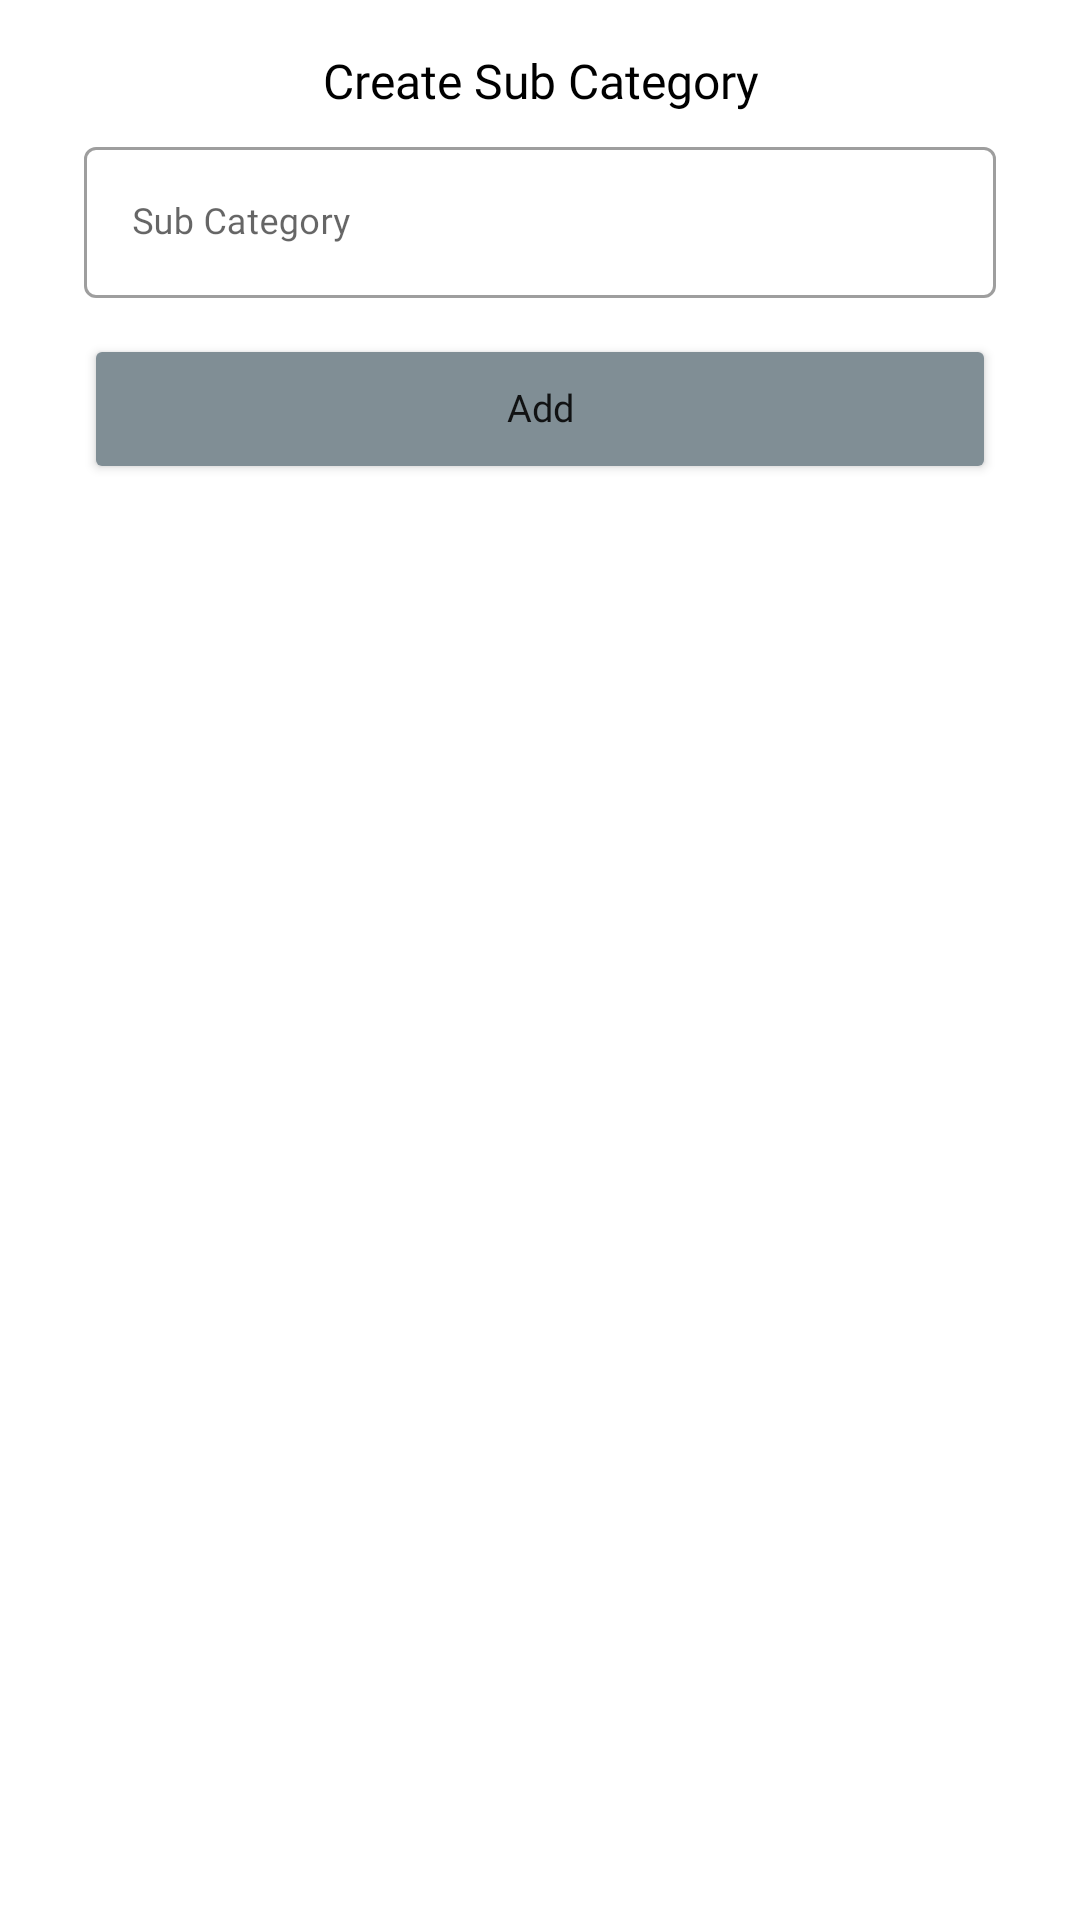

Layout XML and referenced resources for this Android screen:
<!-- AndroidManifest.xml: application theme Theme.InventoryApps -->
<!-- res/layout/layout_add_sub_category.xml -->
<?xml version="1.0" encoding="utf-8"?>
<LinearLayout xmlns:android="http://schemas.android.com/apk/res/android"
    android:layout_width="match_parent"
    android:layout_height="wrap_content"
    android:orientation="vertical"
    android:padding="16dp">

    <TextView
        android:layout_width="match_parent"
        android:layout_height="wrap_content"
        android:text="Create Sub Category"
        android:fontFamily="@font/poppins_medium"
        android:textSize="16sp"
        android:textColor="@color/black"
        android:textAlignment="center"/>

    <com.google.android.material.textfield.TextInputLayout
        android:layout_width="match_parent"
        android:layout_height="wrap_content"
        style="@style/Widget.MaterialComponents.TextInputLayout.OutlinedBox"
        android:hint="Sub Category"
        android:layout_marginStart="12dp"
        android:layout_marginEnd="12dp"
        android:layout_marginTop="6dp"
        android:layout_marginBottom="6dp"
        android:layout_gravity="center_horizontal">

        <com.google.android.material.textfield.TextInputEditText
            android:id="@+id/sub_category_add"
            android:layout_width="match_parent"
            android:layout_height="wrap_content"
            android:textSize="12sp"
            android:fontFamily="@font/poppins_medium"
            android:inputType="text"/>

    </com.google.android.material.textfield.TextInputLayout>

    <Button
        android:id="@+id/finish_btn"
        android:layout_width="match_parent"
        android:layout_height="50dp"
        android:text="Add"
        android:layout_marginTop="6dp"
        android:layout_marginStart="12dp"
        android:layout_marginEnd="12dp"
        android:fontFamily="@font/poppins_medium"
        android:includeFontPadding="false"
        android:textAllCaps="false"
        android:textSize="12.5sp"
        android:backgroundTint="@color/primary_dark"/>


</LinearLayout>
<!-- resources referenced by this layout -->
<resources>
  <color name="black">#FF000000</color>
  <color name="primary_dark">#808e95</color>
  <style name="Theme.InventoryApps" parent="Theme.MaterialComponents.DayNight.NoActionBar">
          
          <item name="colorPrimary">@color/purple_500</item>
          <item name="colorPrimaryVariant">@color/purple_700</item>
          <item name="colorOnPrimary">@color/white</item>
          
          <item name="colorSecondary">@color/teal_200</item>
          <item name="colorSecondaryVariant">@color/teal_700</item>
          <item name="colorOnSecondary">@color/black</item>
          
          <item name="android:statusBarColor" tools:targetApi="l">@color/transparent</item>
          
      </style>
  <color name="white">#FFFFFFFF</color>
  <color name="transparent">#00FFFFFF</color>
  <!-- not gathered from this repository: default colours our renderer supplied (Android Studio template values) -->
  <color name="purple_500">#FF6200EE</color>
  <color name="purple_700">#FF3700B3</color>
  <color name="teal_200">#FF03DAC5</color>
  <color name="teal_700">#FF018786</color>
</resources>
